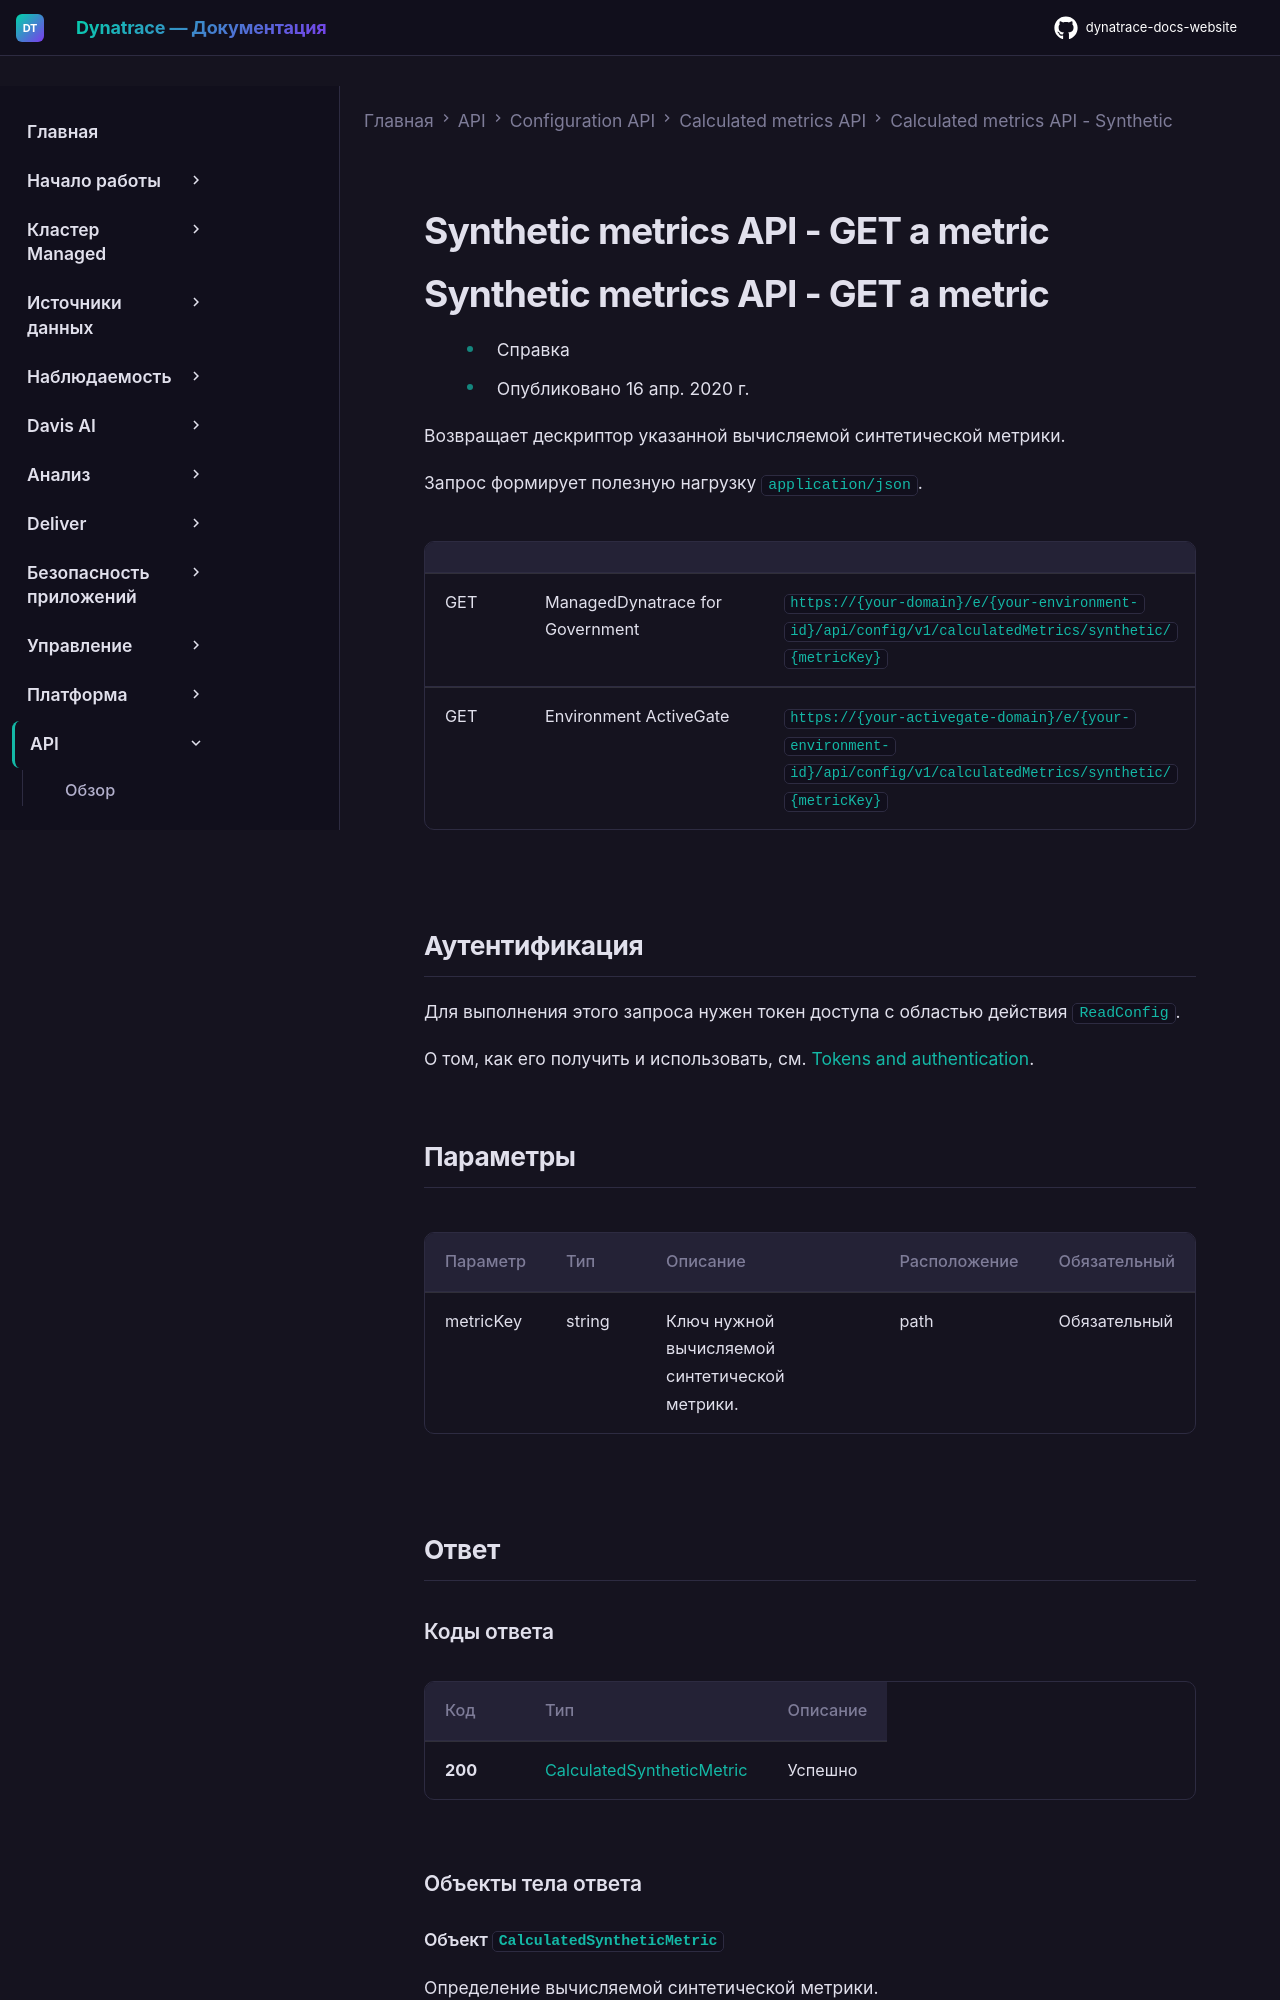

repository: Yerkebulan-Ardabayev/dynatrace-docs-website · page: managed-ru/dynatrace-api/configuration-api/calculated-metrics/synthetic-metrics/get-metric/index.html · generator: mkdocs

---
title: Synthetic metrics API - GET a metric
source: https://docs.dynatrace.com/managed/dynatrace-api/configuration-api/calculated-metrics/synthetic-metrics/get-metric
---

# Synthetic metrics API - GET a metric

# Synthetic metrics API - GET a metric

* Справка
* Опубликовано 16 апр. 2020 г.

Возвращает дескриптор указанной вычисляемой синтетической метрики.

Запрос формирует полезную нагрузку `application/json`.

|  |  |  |
| --- | --- | --- |
| GET | ManagedDynatrace for Government | `https://{your-domain}/e/{your-environment-id}/api/config/v1/calculatedMetrics/synthetic/{metricKey}` |
| GET | Environment ActiveGate | `https://{your-activegate-domain}/e/{your-environment-id}/api/config/v1/calculatedMetrics/synthetic/{metricKey}` |

## Аутентификация

Для выполнения этого запроса нужен токен доступа с областью действия `ReadConfig`.

О том, как его получить и использовать, см. [Tokens and authentication](/managed/discover-dynatrace/references/dynatrace-api/basics/dynatrace-api-authentication).

## Параметры

| Параметр | Тип | Описание | Расположение | Обязательный |
| --- | --- | --- | --- | --- |
| metricKey | string | Ключ нужной вычисляемой синтетической метрики. | path | Обязательный |

## Ответ

### Коды ответа

| Код | Тип | Описание |
| --- | --- | --- |
| **200** | [CalculatedSyntheticMetric](#openapi-definition-CalculatedSyntheticMetric) | Успешно |

### Объекты тела ответа
